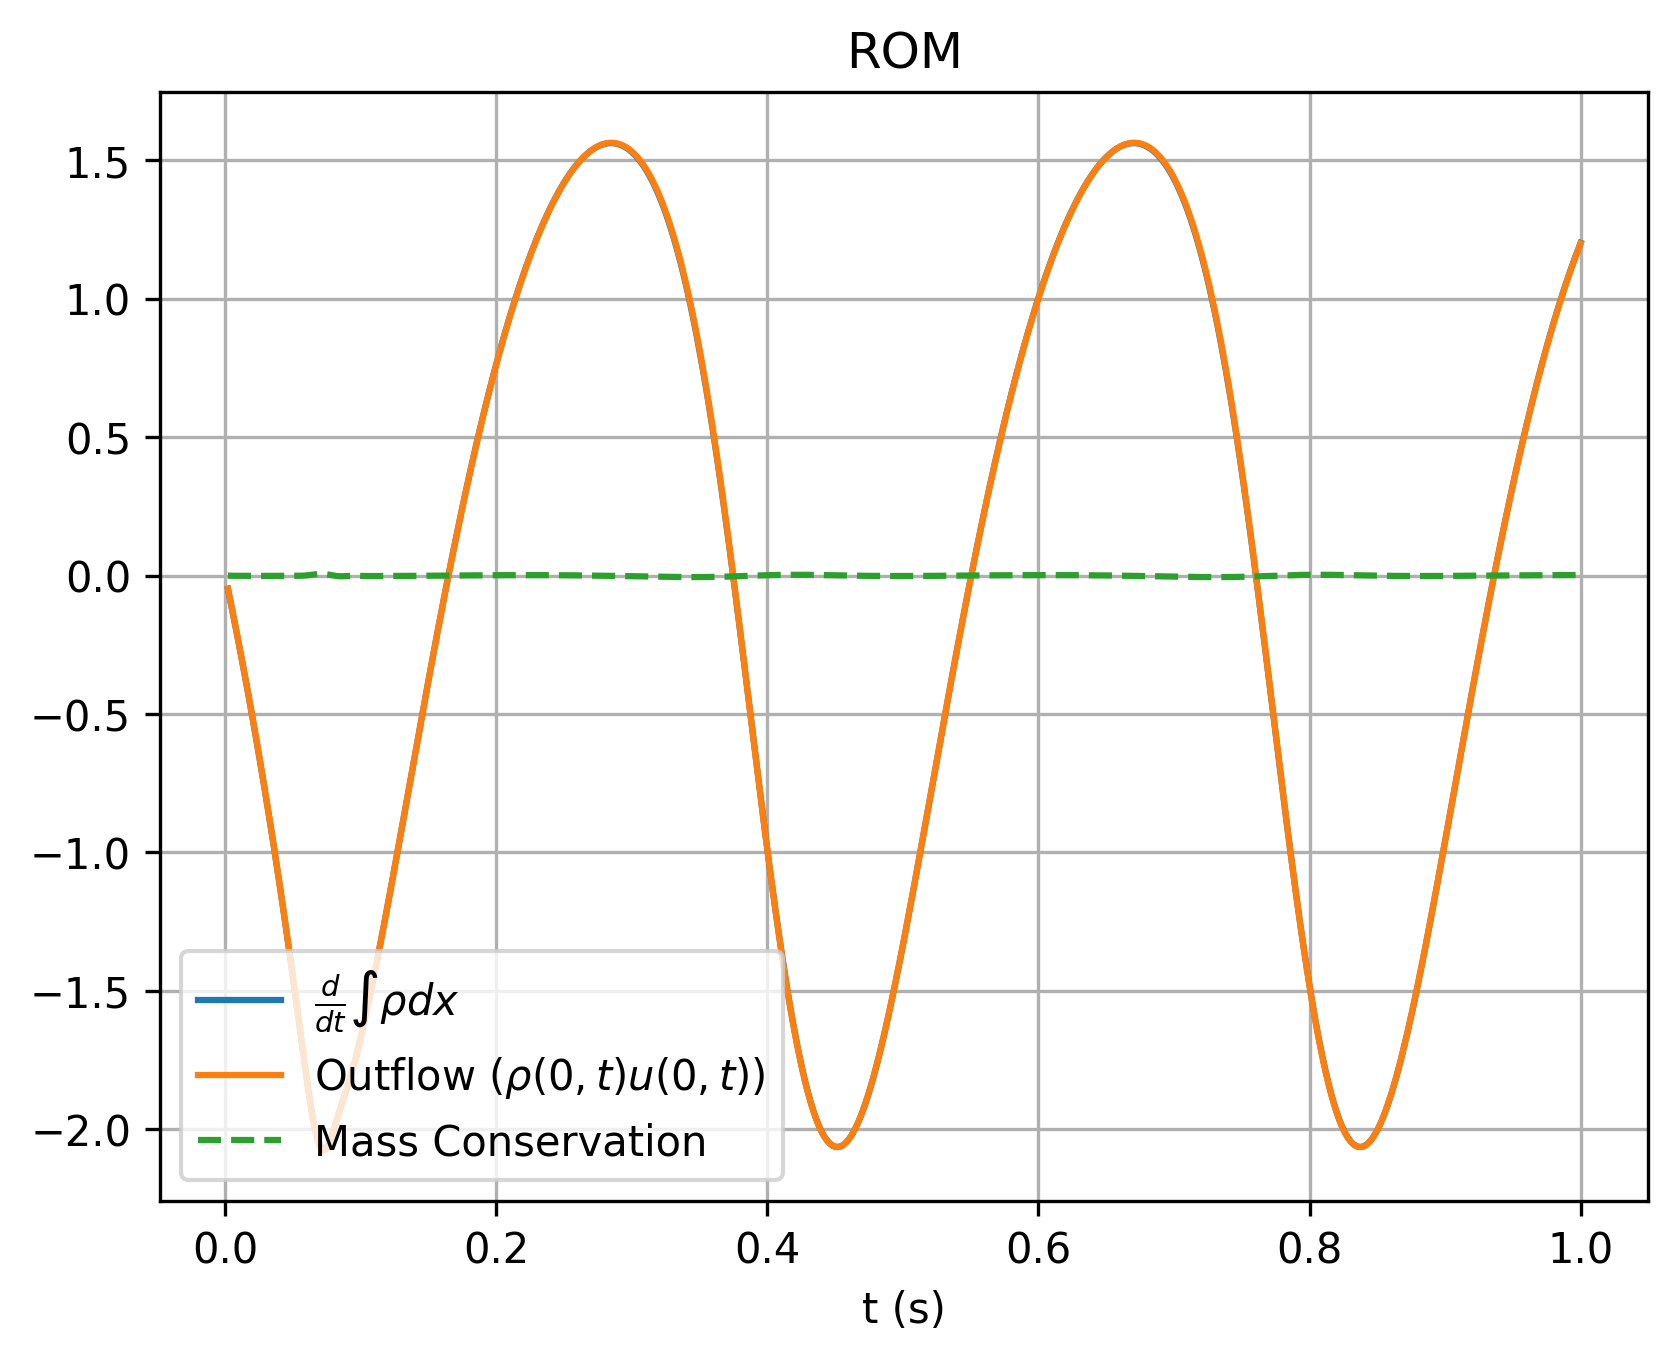

Source data for this figure (header and first rows):
, which, timesteps, mass, mass_change, outflow
0, rom, 0.002, 1.072, -0.04796, -0.04748
1, rom, 0.004, 1.072, -0.09653, -0.09561
2, rom, 0.006, 1.071, -0.1455, -0.1445
3, rom, 0.008, 1.071, -0.1952, -0.1941
4, rom, 0.01, 1.071, -0.2457, -0.2445
5, rom, 0.012, 1.07, -0.2969, -0.2958
6, rom, 0.014, 1.069, -0.3491, -0.3479
7, rom, 0.016, 1.069, -0.4021, -0.4009
8, rom, 0.018, 1.068, -0.4559, -0.4547
9, rom, 0.02, 1.067, -0.5107, -0.5095
10, rom, 0.022, 1.066, -0.5664, -0.5651
11, rom, 0.024, 1.064, -0.623, -0.6217
12, rom, 0.026, 1.063, -0.6806, -0.6793
13, rom, 0.028, 1.062, -0.7392, -0.7378
14, rom, 0.03, 1.06, -0.7987, -0.7974
15, rom, 0.032, 1.059, -0.8593, -0.8579
16, rom, 0.034, 1.057, -0.9209, -0.9195
17, rom, 0.036, 1.055, -0.9836, -0.9822
18, rom, 0.038, 1.053, -1.047, -1.046
19, rom, 0.04, 1.051, -1.112, -1.111
20, rom, 0.042, 1.048, -1.178, -1.177
21, rom, 0.044, 1.046, -1.246, -1.244
22, rom, 0.046, 1.043, -1.314, -1.312
23, rom, 0.048, 1.041, -1.383, -1.382
24, rom, 0.05, 1.038, -1.454, -1.453
25, rom, 0.052, 1.035, -1.526, -1.524
26, rom, 0.054, 1.032, -1.598, -1.597
27, rom, 0.056, 1.029, -1.671, -1.67
28, rom, 0.058, 1.025, -1.743, -1.743
29, rom, 0.06, 1.022, -1.814, -1.814
30, rom, 0.062, 1.018, -1.881, -1.882
31, rom, 0.064, 1.014, -1.941, -1.944
32, rom, 0.066, 1.01, -1.993, -1.997
33, rom, 0.068, 1.006, -2.034, -2.039
34, rom, 0.07, 1.002, -2.06, -2.066
35, rom, 0.072, 0.9978, -2.072, -2.078
36, rom, 0.074, 0.9936, -2.07, -2.075
37, rom, 0.076, 0.9895, -2.056, -2.059
38, rom, 0.078, 0.9854, -2.033, -2.034
39, rom, 0.08, 0.9814, -2.003, -2.003
40, rom, 0.082, 0.9774, -1.972, -1.97
41, rom, 0.084, 0.9735, -1.94, -1.938
42, rom, 0.086, 0.9696, -1.91, -1.907
43, rom, 0.088, 0.9659, -1.88, -1.877
44, rom, 0.09, 0.9621, -1.85, -1.848
45, rom, 0.092, 0.9585, -1.818, -1.817
46, rom, 0.094, 0.9548, -1.785, -1.784
47, rom, 0.096, 0.9513, -1.749, -1.748
48, rom, 0.098, 0.9479, -1.71, -1.709
49, rom, 0.1, 0.9445, -1.669, -1.667
50, rom, 0.102, 0.9412, -1.625, -1.624
51, rom, 0.104, 0.938, -1.581, -1.579
52, rom, 0.106, 0.9349, -1.535, -1.533
53, rom, 0.108, 0.9318, -1.489, -1.487
54, rom, 0.11, 0.9289, -1.441, -1.439
55, rom, 0.112, 0.9261, -1.392, -1.39
56, rom, 0.114, 0.9233, -1.342, -1.341
57, rom, 0.116, 0.9207, -1.292, -1.29
58, rom, 0.118, 0.9182, -1.24, -1.239
59, rom, 0.12, 0.9157, -1.188, -1.187
... 440 more rows
